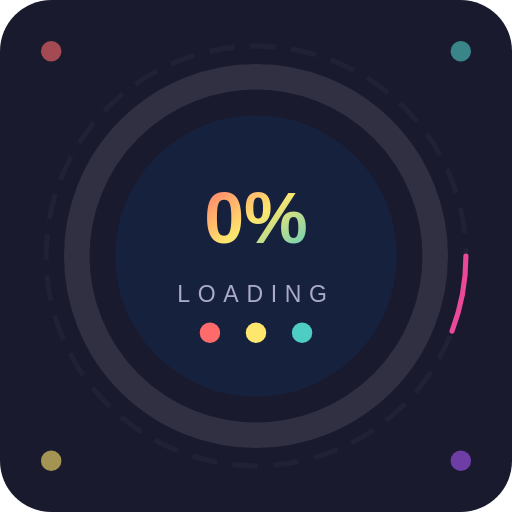
t = 0.00 s
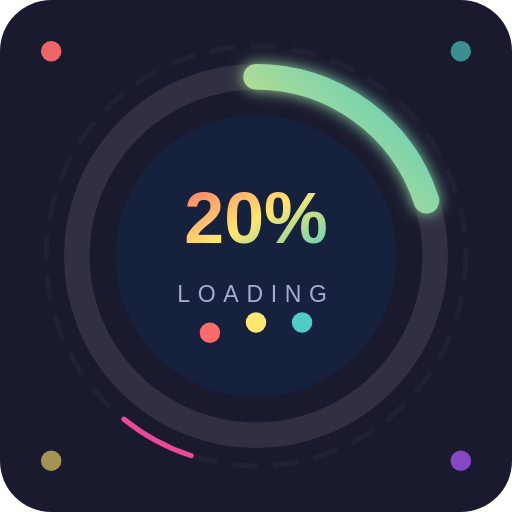
t = 0.60 s
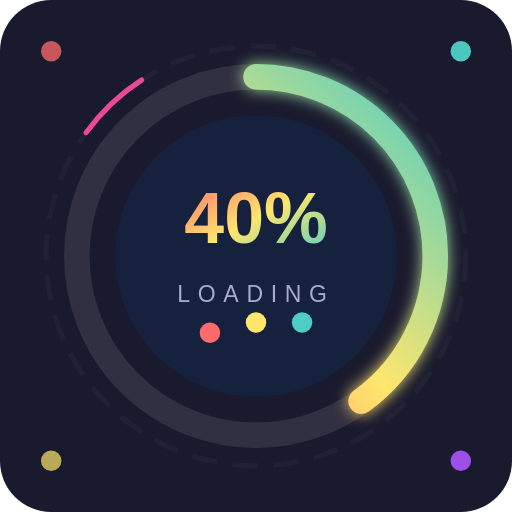
t = 1.20 s
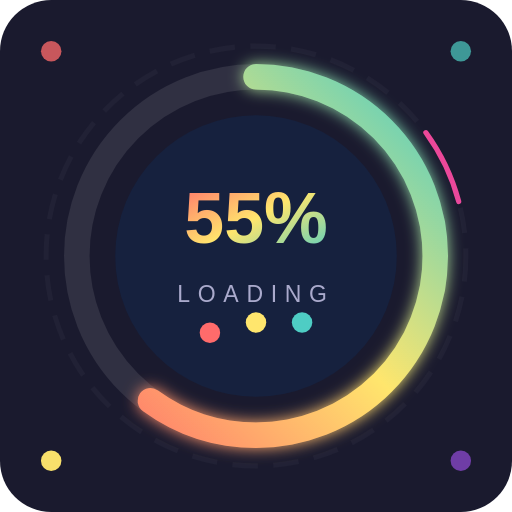
t = 1.80 s
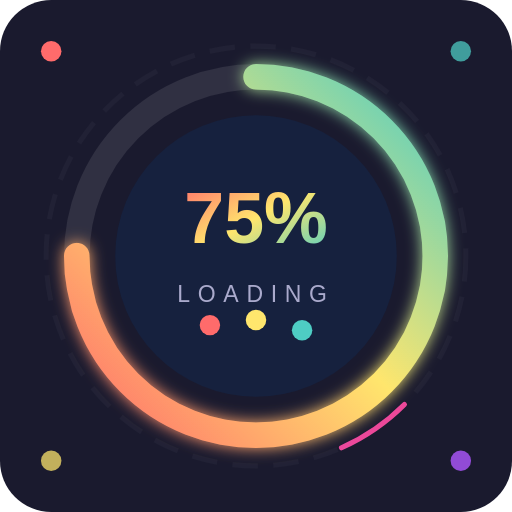
t = 2.25 s
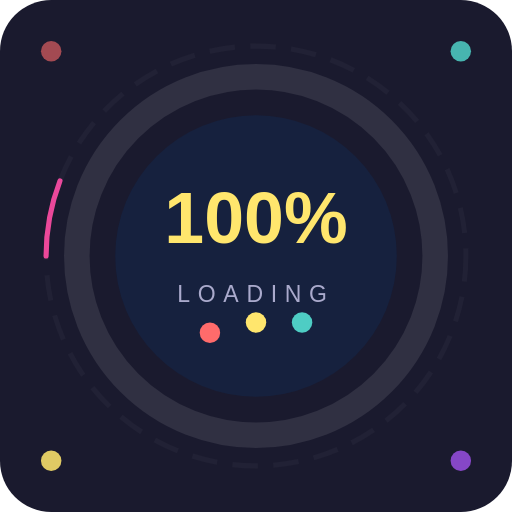
t = 3.00 s

The animated SVG that drew these frames (rendered in a browser with its animation timeline set to each time). Animation: 50 SMIL elements (animate=8,animateTransform=1,set=41); one cycle of 3.00 s, repeats indefinitely.

<svg xmlns="http://www.w3.org/2000/svg" viewBox="0 0 200 200" width="400" height="400">
  <defs>
    <linearGradient id="grad1" x1="0%" y1="0%" x2="100%" y2="100%">
      <stop offset="0%" style="stop-color:#FF6B6B;stop-opacity:1" />
      <stop offset="50%" style="stop-color:#FFE66D;stop-opacity:1" />
      <stop offset="100%" style="stop-color:#4ECDC4;stop-opacity:1" />
    </linearGradient>
    <linearGradient id="grad2" x1="0%" y1="0%" x2="100%" y2="0%">
      <stop offset="0%" style="stop-color:#A855F7;stop-opacity:1" />
      <stop offset="100%" style="stop-color:#EC4899;stop-opacity:1" />
    </linearGradient>
    <filter id="glow">
      <feGaussianBlur stdDeviation="3" result="coloredBlur"/>
      <feMerge>
        <feMergeNode in="coloredBlur"/>
        <feMergeNode in="SourceGraphic"/>
      </feMerge>
    </filter>
  </defs>

  <!-- Background -->
  <rect width="200" height="200" rx="20" fill="#1a1a2e"/>

  <!-- Decorative dots -->
  <circle cx="20" cy="20" r="4" fill="#FF6B6B" opacity="0.6">
    <animate attributeName="opacity" values="0.6;1;0.6" dur="1.5s" repeatCount="indefinite"/>
  </circle>
  <circle cx="180" cy="20" r="4" fill="#4ECDC4" opacity="0.6">
    <animate attributeName="opacity" values="0.6;1;0.6" dur="1.5s" begin="0.5s" repeatCount="indefinite"/>
  </circle>
  <circle cx="20" cy="180" r="4" fill="#FFE66D" opacity="0.6">
    <animate attributeName="opacity" values="0.6;1;0.6" dur="1.5s" begin="1s" repeatCount="indefinite"/>
  </circle>
  <circle cx="180" cy="180" r="4" fill="#A855F7" opacity="0.6">
    <animate attributeName="opacity" values="0.6;1;0.6" dur="1.5s" begin="0.3s" repeatCount="indefinite"/>
  </circle>

  <!-- Track circle (background ring) -->
  <circle cx="100" cy="100" r="70" fill="none" stroke="#ffffff18" stroke-width="10"/>

  <!-- Progress circle -->
  <!-- circumference of r=70 is ~439.82 -->
  <circle cx="100" cy="100" r="70"
    fill="none"
    stroke="url(#grad1)"
    stroke-width="10"
    stroke-linecap="round"
    stroke-dasharray="439.82"
    stroke-dashoffset="439.82"
    transform="rotate(-90 100 100)"
    filter="url(#glow)">
    <animate attributeName="stroke-dashoffset"
      from="439.82" to="0"
      dur="3s"
      fill="freeze"
      calcMode="easeIn"
      repeatCount="indefinite"/>
  </circle>

  <!-- Spinning decorative ring -->
  <circle cx="100" cy="100" r="82"
    fill="none"
    stroke="#ffffff08"
    stroke-width="2"
    stroke-dasharray="10 6"/>
  <circle cx="100" cy="100" r="82"
    fill="none"
    stroke="url(#grad2)"
    stroke-width="2"
    stroke-dasharray="30 490"
    stroke-linecap="round">
    <animateTransform attributeName="transform"
      type="rotate"
      from="0 100 100"
      to="360 100 100"
      dur="2s"
      repeatCount="indefinite"/>
  </circle>

  <!-- Center background -->
  <circle cx="100" cy="100" r="55" fill="#16213e"/>



  <!-- Fake counter using multiple text elements with visibility animation -->
  <text x="100" y="95" text-anchor="middle" font-family="Arial Black, sans-serif" font-size="28" font-weight="900" fill="url(#grad1)" visibility="hidden">
    <set attributeName="visibility" to="visible" begin="0s"/>
    <set attributeName="visibility" to="hidden" begin="0.15s"/>
    0%
  </text>
  <text x="100" y="95" text-anchor="middle" font-family="Arial Black, sans-serif" font-size="28" font-weight="900" fill="url(#grad1)" visibility="hidden">
    <set attributeName="visibility" to="visible" begin="0.15s"/>
    <set attributeName="visibility" to="hidden" begin="0.3s"/>
    5%
  </text>
  <text x="100" y="95" text-anchor="middle" font-family="Arial Black, sans-serif" font-size="28" font-weight="900" fill="url(#grad1)" visibility="hidden">
    <set attributeName="visibility" to="visible" begin="0.3s"/>
    <set attributeName="visibility" to="hidden" begin="0.45s"/>
    10%
  </text>
  <text x="100" y="95" text-anchor="middle" font-family="Arial Black, sans-serif" font-size="28" font-weight="900" fill="url(#grad1)" visibility="hidden">
    <set attributeName="visibility" to="visible" begin="0.45s"/>
    <set attributeName="visibility" to="hidden" begin="0.6s"/>
    15%
  </text>
  <text x="100" y="95" text-anchor="middle" font-family="Arial Black, sans-serif" font-size="28" font-weight="900" fill="url(#grad1)" visibility="hidden">
    <set attributeName="visibility" to="visible" begin="0.6s"/>
    <set attributeName="visibility" to="hidden" begin="0.75s"/>
    20%
  </text>
  <text x="100" y="95" text-anchor="middle" font-family="Arial Black, sans-serif" font-size="28" font-weight="900" fill="url(#grad1)" visibility="hidden">
    <set attributeName="visibility" to="visible" begin="0.75s"/>
    <set attributeName="visibility" to="hidden" begin="0.9s"/>
    25%
  </text>
  <text x="100" y="95" text-anchor="middle" font-family="Arial Black, sans-serif" font-size="28" font-weight="900" fill="url(#grad1)" visibility="hidden">
    <set attributeName="visibility" to="visible" begin="0.9s"/>
    <set attributeName="visibility" to="hidden" begin="1.05s"/>
    30%
  </text>
  <text x="100" y="95" text-anchor="middle" font-family="Arial Black, sans-serif" font-size="28" font-weight="900" fill="url(#grad1)" visibility="hidden">
    <set attributeName="visibility" to="visible" begin="1.05s"/>
    <set attributeName="visibility" to="hidden" begin="1.2s"/>
    35%
  </text>
  <text x="100" y="95" text-anchor="middle" font-family="Arial Black, sans-serif" font-size="28" font-weight="900" fill="url(#grad1)" visibility="hidden">
    <set attributeName="visibility" to="visible" begin="1.2s"/>
    <set attributeName="visibility" to="hidden" begin="1.35s"/>
    40%
  </text>
  <text x="100" y="95" text-anchor="middle" font-family="Arial Black, sans-serif" font-size="28" font-weight="900" fill="url(#grad1)" visibility="hidden">
    <set attributeName="visibility" to="visible" begin="1.35s"/>
    <set attributeName="visibility" to="hidden" begin="1.5s"/>
    45%
  </text>
  <text x="100" y="95" text-anchor="middle" font-family="Arial Black, sans-serif" font-size="28" font-weight="900" fill="url(#grad1)" visibility="hidden">
    <set attributeName="visibility" to="visible" begin="1.5s"/>
    <set attributeName="visibility" to="hidden" begin="1.65s"/>
    50%
  </text>
  <text x="100" y="95" text-anchor="middle" font-family="Arial Black, sans-serif" font-size="28" font-weight="900" fill="url(#grad1)" visibility="hidden">
    <set attributeName="visibility" to="visible" begin="1.65s"/>
    <set attributeName="visibility" to="hidden" begin="1.8s"/>
    55%
  </text>
  <text x="100" y="95" text-anchor="middle" font-family="Arial Black, sans-serif" font-size="28" font-weight="900" fill="url(#grad1)" visibility="hidden">
    <set attributeName="visibility" to="visible" begin="1.8s"/>
    <set attributeName="visibility" to="hidden" begin="1.95s"/>
    60%
  </text>
  <text x="100" y="95" text-anchor="middle" font-family="Arial Black, sans-serif" font-size="28" font-weight="900" fill="url(#grad1)" visibility="hidden">
    <set attributeName="visibility" to="visible" begin="1.95s"/>
    <set attributeName="visibility" to="hidden" begin="2.1s"/>
    65%
  </text>
  <text x="100" y="95" text-anchor="middle" font-family="Arial Black, sans-serif" font-size="28" font-weight="900" fill="url(#grad1)" visibility="hidden">
    <set attributeName="visibility" to="visible" begin="2.1s"/>
    <set attributeName="visibility" to="hidden" begin="2.25s"/>
    70%
  </text>
  <text x="100" y="95" text-anchor="middle" font-family="Arial Black, sans-serif" font-size="28" font-weight="900" fill="url(#grad1)" visibility="hidden">
    <set attributeName="visibility" to="visible" begin="2.25s"/>
    <set attributeName="visibility" to="hidden" begin="2.4s"/>
    75%
  </text>
  <text x="100" y="95" text-anchor="middle" font-family="Arial Black, sans-serif" font-size="28" font-weight="900" fill="url(#grad1)" visibility="hidden">
    <set attributeName="visibility" to="visible" begin="2.4s"/>
    <set attributeName="visibility" to="hidden" begin="2.55s"/>
    80%
  </text>
  <text x="100" y="95" text-anchor="middle" font-family="Arial Black, sans-serif" font-size="28" font-weight="900" fill="url(#grad1)" visibility="hidden">
    <set attributeName="visibility" to="visible" begin="2.55s"/>
    <set attributeName="visibility" to="hidden" begin="2.7s"/>
    85%
  </text>
  <text x="100" y="95" text-anchor="middle" font-family="Arial Black, sans-serif" font-size="28" font-weight="900" fill="url(#grad1)" visibility="hidden">
    <set attributeName="visibility" to="visible" begin="2.7s"/>
    <set attributeName="visibility" to="hidden" begin="2.85s"/>
    90%
  </text>
  <text x="100" y="95" text-anchor="middle" font-family="Arial Black, sans-serif" font-size="28" font-weight="900" fill="url(#grad1)" visibility="hidden">
    <set attributeName="visibility" to="visible" begin="2.85s"/>
    <set attributeName="visibility" to="hidden" begin="3s"/>
    95%
  </text>
  <text x="100" y="95" text-anchor="middle" font-family="Arial Black, sans-serif" font-size="28" font-weight="900" fill="#FFE66D" visibility="hidden">
    <set attributeName="visibility" to="visible" begin="3s"/>
    100%
  </text>

  <!-- Loading label -->
  <text x="100" y="118" text-anchor="middle" font-family="Arial, sans-serif" font-size="9" fill="#aaaacc" letter-spacing="3">LOADING</text>

  <!-- Bounce dots -->
  <circle cx="82" cy="130" r="4" fill="#FF6B6B">
    <animate attributeName="cy" values="130;124;130" dur="0.6s" begin="0s" repeatCount="indefinite"/>
  </circle>
  <circle cx="100" cy="130" r="4" fill="#FFE66D">
    <animate attributeName="cy" values="130;124;130" dur="0.6s" begin="0.2s" repeatCount="indefinite"/>
  </circle>
  <circle cx="118" cy="130" r="4" fill="#4ECDC4">
    <animate attributeName="cy" values="130;124;130" dur="0.6s" begin="0.4s" repeatCount="indefinite"/>
  </circle>
</svg>
